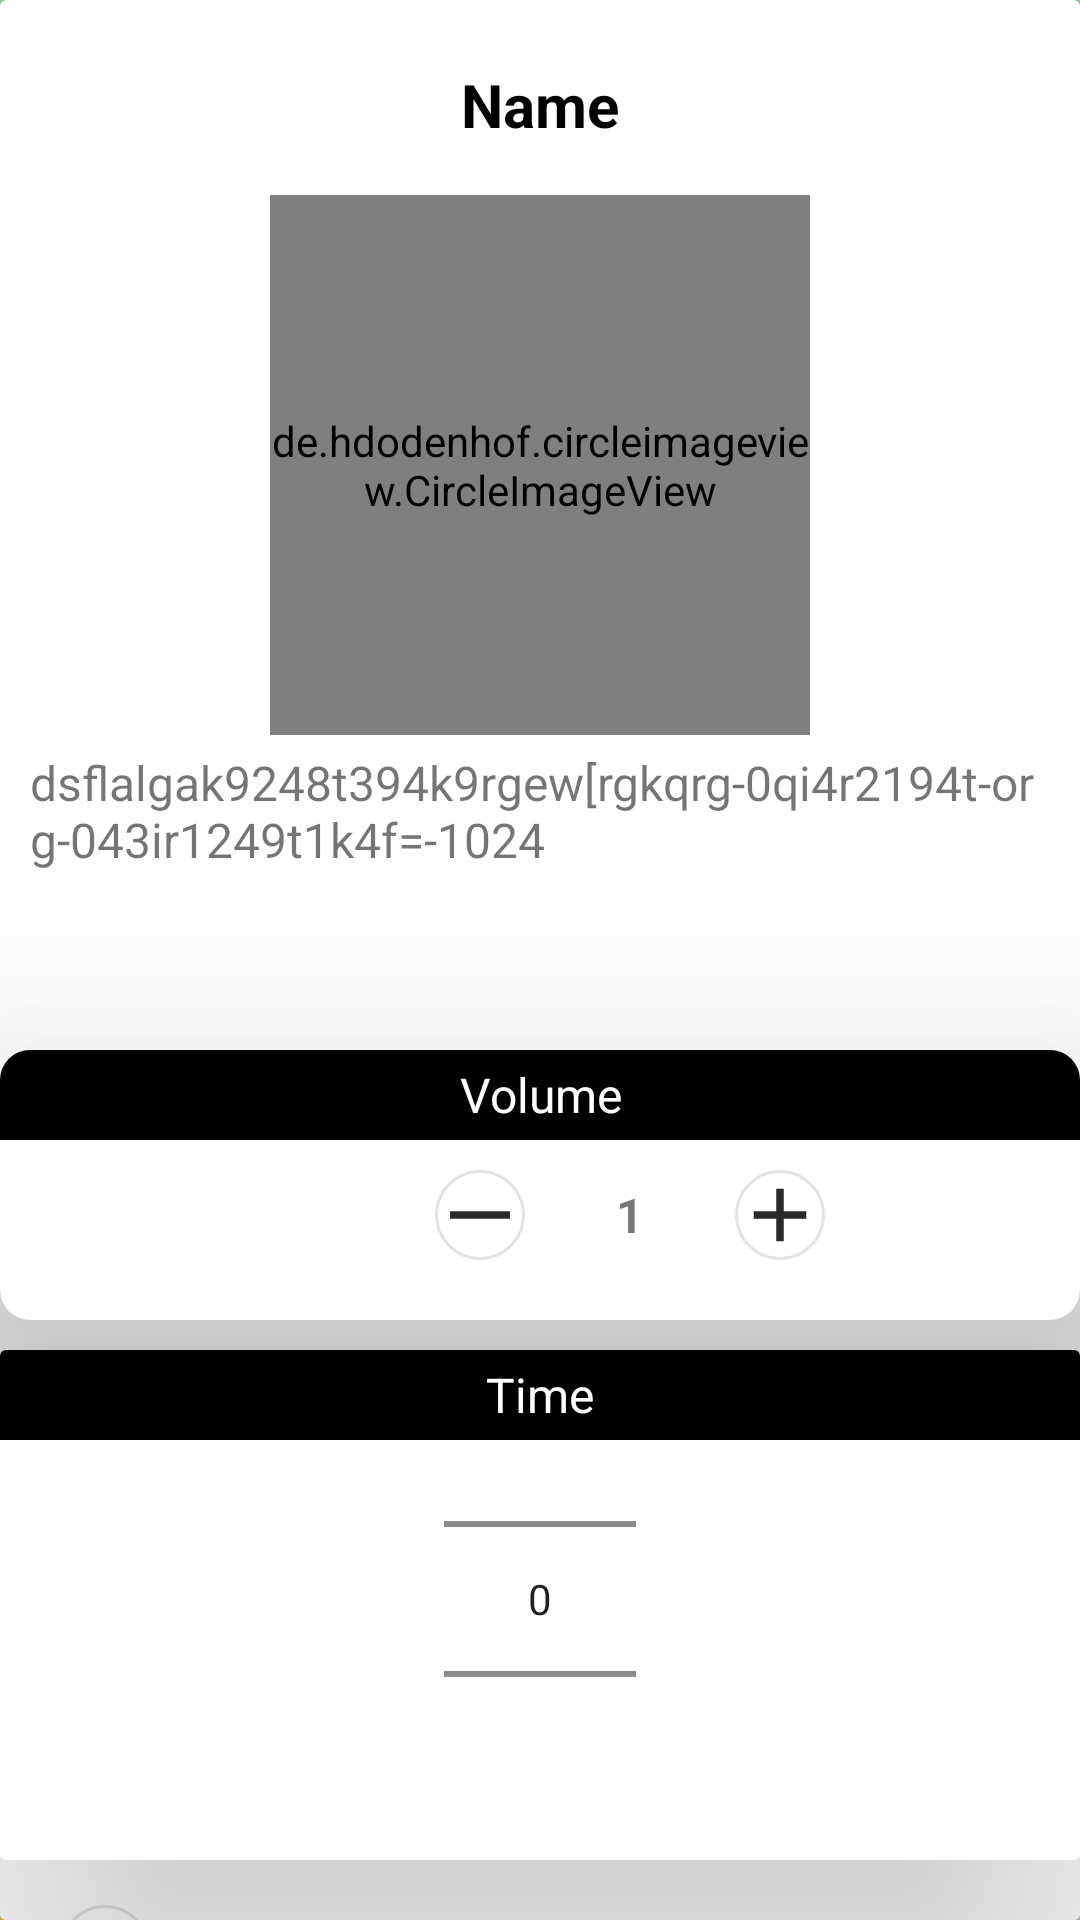

Produce the Android XML layout that renders to this screen, including the resource entries it uses.
<!-- AndroidManifest.xml: application theme Theme.SomeFood -->
<!-- res/layout/fragment_bottom_sheet.xml -->
<?xml version="1.0" encoding="utf-8"?>
<androidx.constraintlayout.widget.ConstraintLayout xmlns:android="http://schemas.android.com/apk/res/android"
    xmlns:app="http://schemas.android.com/apk/res-auto"
    xmlns:tools="http://schemas.android.com/tools"
    android:layout_width="match_parent"
    android:layout_height="wrap_content"
    android:layout_marginTop="100dp"
    android:layout_marginBottom="60dp">


    <androidx.cardview.widget.CardView
        android:layout_width="match_parent"
        android:layout_height="wrap_content"
        android:elevation="15dp"
        app:cardElevation="30dp"
        app:layout_constraintBottom_toBottomOf="parent"
        app:layout_constraintEnd_toEndOf="parent"
        app:layout_constraintStart_toStartOf="parent"
        app:layout_constraintTop_toTopOf="parent">


        <androidx.constraintlayout.widget.ConstraintLayout
            android:layout_width="match_parent"
            android:layout_height="wrap_content">

            <TextView
                android:id="@+id/nameSheetFood"
                android:layout_width="match_parent"
                android:layout_height="50dp"
                android:layout_marginTop="10dp"
                android:text="Name"
                android:textColor="@color/black"
                android:textStyle="bold"
                android:textSize="20sp"
                android:gravity="center"
                app:layout_constraintTop_toTopOf="parent"
                app:layout_constraintStart_toStartOf="parent"
                app:layout_constraintEnd_toEndOf="parent"
                app:layout_constraintBottom_toTopOf="@+id/imageForOrderBottomSheet"/>


            <de.hdodenhof.circleimageview.CircleImageView
                android:id="@+id/imageForOrderBottomSheet"
                android:layout_width="180dp"
                android:layout_height="180dp"
                android:layout_marginTop="5dp"
                app:layout_constraintStart_toStartOf="parent"
                app:layout_constraintTop_toBottomOf="@+id/nameSheetFood"
                app:layout_constraintEnd_toEndOf="parent"/>

            <TextView
                android:id="@+id/descriptionFoodForOrder"
                android:layout_width="match_parent"
                android:layout_height="100dp"
                android:layout_marginStart="10dp"
                android:layout_marginEnd="10dp"
                android:layout_marginTop="5dp"
                android:textSize="16sp"
                android:text="dsflalgak9248t394k9rgew[rgkqrg-0qi4r2194t-org-043ir1249t1k4f=-1024"
                app:layout_constraintStart_toStartOf="parent"
                app:layout_constraintEnd_toEndOf="parent"
                app:layout_constraintTop_toBottomOf="@id/imageForOrderBottomSheet"/>

            <androidx.cardview.widget.CardView
                android:id="@+id/volumeCard"
                android:layout_width="match_parent"
                android:layout_height="90dp"
                android:layout_marginTop="0dp"
                android:elevation="20dp"
                app:cardCornerRadius="10dp"
                app:cardElevation="60dp"
                app:layout_constraintEnd_toEndOf="parent"
                app:layout_constraintStart_toStartOf="parent"
                app:layout_constraintTop_toBottomOf="@+id/descriptionFoodForOrder">

                <TextView
                    android:layout_width="match_parent"
                    android:layout_height="30dp"
                    android:background="@color/black"
                    android:gravity="center"
                    android:text="Volume"
                    android:textColor="@color/white"
                    android:textSize="16sp" />

                <TextView
                    android:id="@+id/volume"
                    android:layout_width="40dp"
                    android:layout_height="40dp"
                    android:layout_marginLeft="190dp"
                    android:layout_marginTop="35dp"
                    android:gravity="center"
                    android:text="1"
                    android:textSize="16sp"
                    android:textStyle="bold" />

                <ImageView
                    android:id="@+id/volumeMinus"
                    android:layout_width="30dp"
                    android:layout_height="30dp"
                    android:layout_marginLeft="145dp"
                    android:layout_marginTop="40dp"
                    android:background="@drawable/minus"
                    android:src="@drawable/prozrachnii_krug" />

                <ImageView
                    android:id="@+id/volumePlus"
                    android:layout_width="30dp"
                    android:layout_height="30dp"
                    android:layout_marginLeft="245dp"
                    android:layout_marginTop="40dp"
                    android:background="@drawable/plus"
                    android:src="@drawable/prozrachnii_krug" />


            </androidx.cardview.widget.CardView>


            <androidx.cardview.widget.CardView
                android:id="@+id/ii1"
                android:layout_width="match_parent"
                android:layout_height="170dp"
                android:layout_marginTop="10dp"
                android:layout_marginBottom="40dp"
                android:elevation="20dp"
                app:cardCornerRadius="2dp"
                app:cardElevation="60dp"
                app:layout_constraintEnd_toEndOf="parent"
                app:layout_constraintStart_toStartOf="parent"
                app:layout_constraintTop_toBottomOf="@+id/volumeCard">

                <TextView
                    android:layout_width="match_parent"
                    android:layout_height="30dp"
                    android:background="@color/black"
                    android:gravity="center"
                    android:text="Time"
                    android:textColor="@color/white"
                    android:textSize="16sp" />

                <NumberPicker
                    android:id="@+id/timePicker"
                    android:layout_width="wrap_content"
                    android:layout_height="wrap_content"
                    android:layout_marginTop="20dp"
                    android:layout_gravity="center_horizontal"
                    android:orientation="vertical"
                    android:width="100dp"
                    android:layout_marginBottom="24dp" />

            </androidx.cardview.widget.CardView>

            <androidx.cardview.widget.CardView
                android:layout_width="match_parent"
                android:layout_height="60dp"
                app:layout_constraintEnd_toEndOf="parent"
                app:layout_constraintStart_toStartOf="parent"
                app:layout_constraintTop_toBottomOf="@+id/ii1">

                <ImageView
                    android:id="@+id/acceptOrder"
                    android:layout_width="30dp"
                    android:layout_height="30dp"
                    android:layout_marginTop="15dp"
                    android:layout_marginLeft="360dp"
                    android:background="@drawable/ic_baseline_done_24"
                    android:src="@drawable/prozrachnii_krug" />

                <ImageView
                    android:id="@+id/hideSheet"
                    android:layout_width="30dp"
                    android:layout_height="30dp"
                    android:layout_marginTop="15dp"
                    android:layout_marginLeft="20dp"
                    android:background="@drawable/krest"
                    android:src="@drawable/prozrachnii_krug" />


            </androidx.cardview.widget.CardView>
        </androidx.constraintlayout.widget.ConstraintLayout>
    </androidx.cardview.widget.CardView>


</androidx.constraintlayout.widget.ConstraintLayout>
<!-- resources referenced by this layout -->
<resources>
  <color name="black">#FF000000</color>
  <color name="white">#FFFFFFFF</color>
  <!-- drawable ic_baseline_done_24 (drawable) -->
  <vector android:height="24dp" android:tint="#2A2828"
      android:viewportHeight="24" android:viewportWidth="24"
      android:width="24dp" xmlns:android="http://schemas.android.com/apk/res/android">
      <path android:fillColor="@android:color/white" android:pathData="M9,16.2L4.8,12l-1.4,1.4L9,19 21,7l-1.4,-1.4L9,16.2z"/>
  </vector>
  <!-- drawable minus (drawable) -->
  <vector android:height="24dp" android:tint="#2A2828"
      android:viewportHeight="24" android:viewportWidth="24"
      android:width="24dp" xmlns:android="http://schemas.android.com/apk/res/android">
      <path android:fillColor="@android:color/white"
          android:fillType="evenOdd" android:pathData="M4,11h16v2h-16z"/>
  </vector>
  <!-- drawable plus (drawable) -->
  <vector android:height="24dp" android:tint="#2A2828"
      android:viewportHeight="24" android:viewportWidth="24"
      android:width="24dp" xmlns:android="http://schemas.android.com/apk/res/android">
      <path android:fillColor="@android:color/white" android:pathData="M19,13h-6v6h-2v-6H5v-2h6V5h2v6h6v2z"/>
  </vector>
  <!-- drawable prozrachnii_krug (drawable) -->
  <?xml version="1.0" encoding="utf-8"?>
  <shape xmlns:android="http://schemas.android.com/apk/res/android">
      <stroke
          android:width="1dp"
          android:color="#E3E3E3" />
  
      <solid android:color="#00AAAAAA" />
  
      <corners
          android:radius="2dp"
          android:topRightRadius="20dp"
          android:bottomLeftRadius="20dp"
          android:bottomRightRadius="20dp"
          android:topLeftRadius="20dp"/>
  </shape>
  <style name="Theme.SomeFood" parent="Theme.MaterialComponents.DayNight.NoActionBar">
          
          <item name="colorPrimary">@color/white_light</item>
          <item name="colorPrimaryVariant">@color/blue</item>
          <item name="colorOnPrimary">@color/black</item>
          
          <item name="colorSecondary">@color/teal_200</item>
          <item name="colorSecondaryVariant">@color/teal_700</item>
          <item name="colorOnSecondary">@color/black</item>
          
          <item name="android:statusBarColor">@color/white</item>
          <item name="android:windowBackground">@drawable/back_ligth_green</item>
          
      </style>
  <color name="white_light">#7EFFFFFF</color>
  <color name="blue">#5E7CD8</color>
  <color name="teal_200">#FF03DAC5</color>
  <color name="teal_700">#FF018786</color>
  <!-- drawable back_ligth_green: jpg bitmap (drawable, 91963 bytes) -->
</resources>
